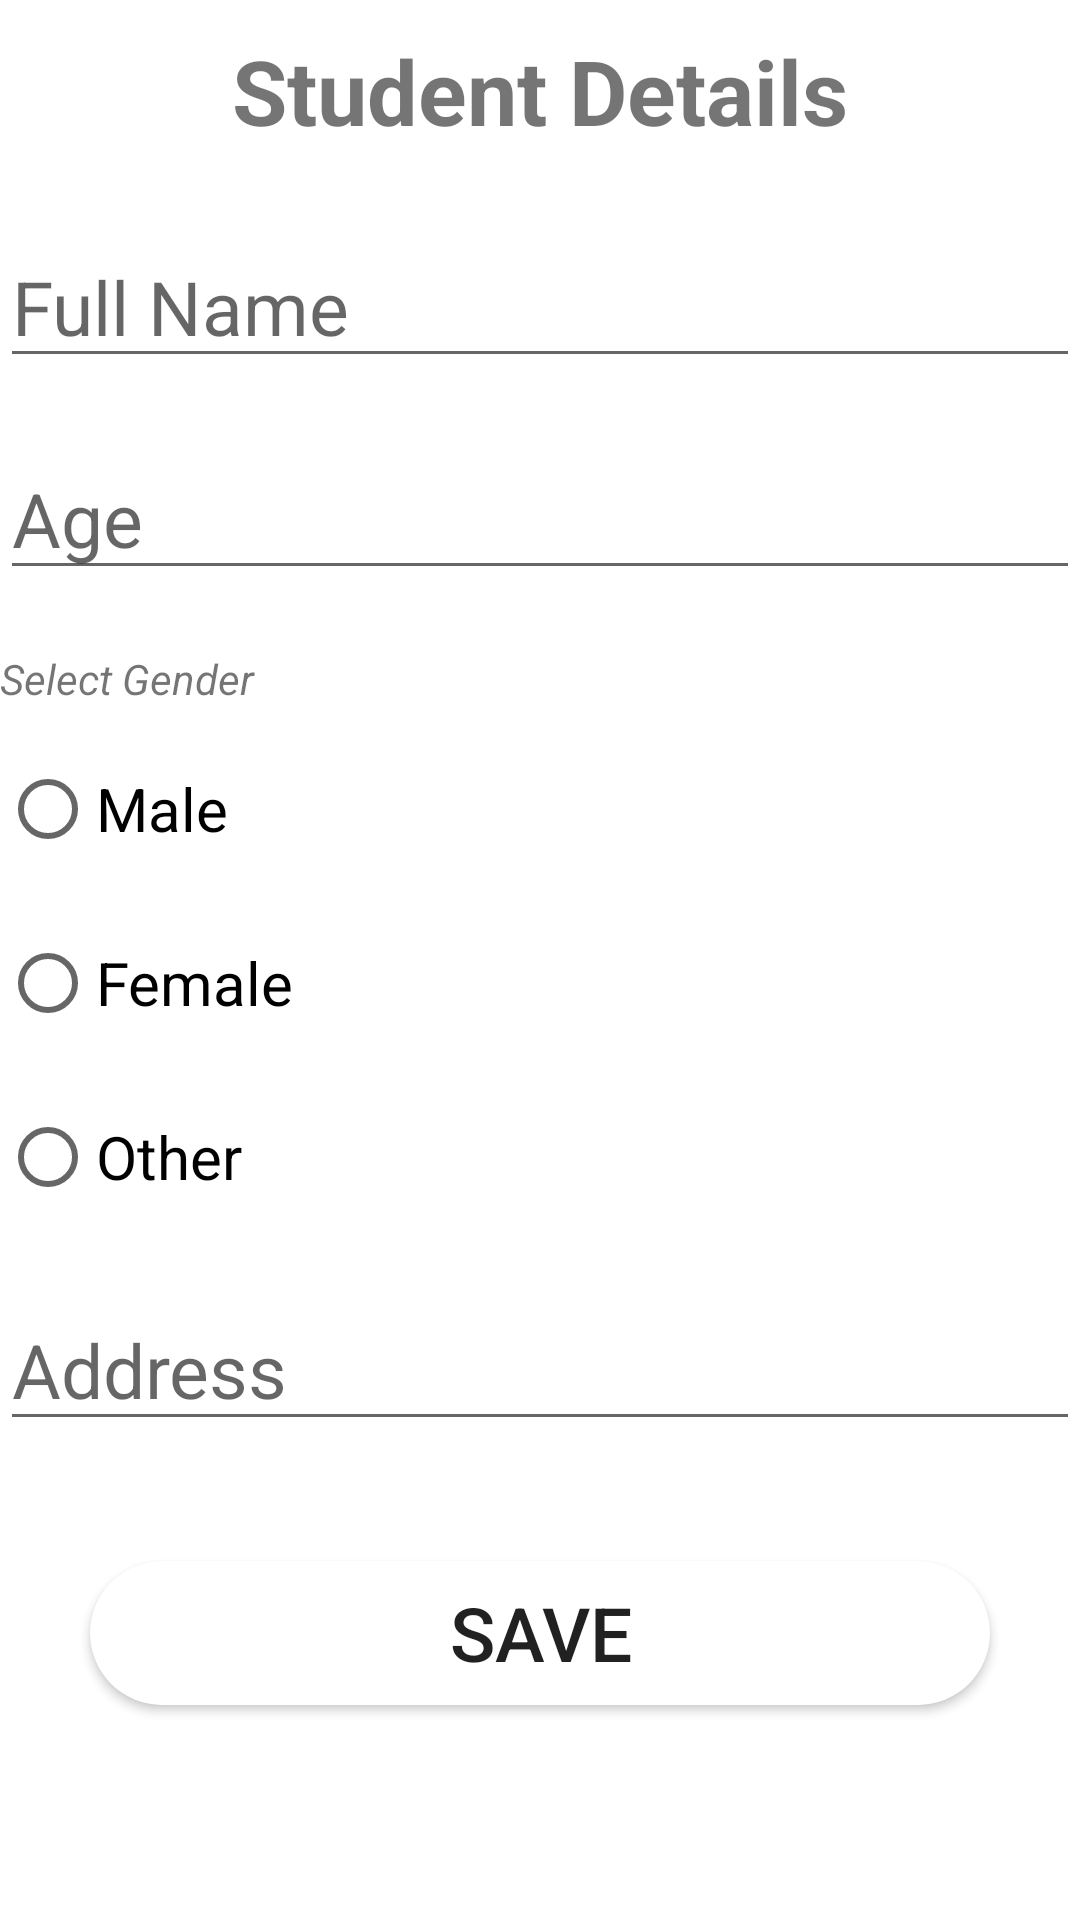

Reconstruct the res/layout file that produces this screen, plus the resources it refers to.
<!-- AndroidManifest.xml: application theme Theme.E_softwarica -->
<!-- res/layout/fragment_add.xml -->
<?xml version="1.0" encoding="utf-8"?>
<LinearLayout xmlns:android="http://schemas.android.com/apk/res/android"
    xmlns:tools="http://schemas.android.com/tools"
    android:layout_width="match_parent"
    android:layout_height="match_parent"
    android:orientation="vertical"
    tools:context=".Fragments.AddFragment">

    <TextView
        android:layout_width="match_parent"
        android:layout_height="wrap_content"
        android:text="Student Details"
        android:gravity="center"
        android:textSize="30sp"
        android:layout_marginTop="10dp"
        android:textStyle="bold"
        />
    <EditText
        android:id="@+id/edtFullName"
        android:layout_width="match_parent"
        android:layout_height="wrap_content"
        android:hint="Full Name"
        android:textSize="25sp"
        android:layout_marginTop="25dp"/>

    <EditText
        android:id="@+id/edtAge"
        android:layout_width="match_parent"
        android:layout_height="wrap_content"
        android:hint="Age"
        android:inputType="number"
        android:textSize="25sp"
        android:layout_marginTop="20dp"/>
    <TextView
        android:id="@+id/tvGender"
        android:layout_width="match_parent"
        android:layout_height="wrap_content"
        android:text="Select Gender"
        android:textStyle="italic"
        android:layout_marginTop="20dp"/>

    <RadioGroup
        android:id="@+id/rdoGroup"
        android:layout_width="match_parent"
        android:layout_height="wrap_content"
        android:layout_marginTop="10dp">
        <RadioButton
            android:id="@+id/rdoMale"
            android:layout_width="match_parent"
            android:layout_height="wrap_content"
            android:text="Male"
            android:textSize="20sp"/>
        <RadioButton
            android:id="@+id/rdoFemale"
            android:layout_width="match_parent"
            android:layout_height="wrap_content"
            android:text="Female"
            android:layout_marginTop="10dp"
            android:textSize="20sp"
            />
        <RadioButton
            android:id="@+id/rdoOther"
            android:layout_width="match_parent"
            android:layout_height="wrap_content"
            android:text="Other"
            android:layout_marginTop="10dp"
            android:textSize="20sp"/>

    </RadioGroup>


    <EditText
        android:id="@+id/edtAddress"
        android:layout_width="match_parent"
        android:layout_height="wrap_content"
        android:hint="Address"
        android:textSize="25sp"
        android:layout_marginTop="20dp"/>

    <Button
        android:id="@+id/btnSave"
        android:layout_width="300dp"
        android:layout_height="wrap_content"
        android:text="Save"
        android:background="@drawable/button_background"
        android:textSize="25sp"
        android:layout_gravity="center"
        android:layout_marginTop="40dp"/>

</LinearLayout>
<!-- resources referenced by this layout -->
<resources>
  <!-- drawable button_background (drawable) -->
  <?xml version="1.0" encoding="utf-8"?>
  <layer-list xmlns:android="http://schemas.android.com/apk/res/android">
  <item>
      <shape android:shape="rectangle">
      <solid android:color="@color/colorBlue"/>
          <corners android:radius="30dp"/>
      </shape>
  </item>
  
  </layer-list>
  <style name="Theme.E_softwarica" parent="Theme.MaterialComponents.DayNight.DarkActionBar">
          
          <item name="colorPrimary">@color/purple_500</item>
          <item name="colorPrimaryVariant">@color/purple_700</item>
          <item name="colorOnPrimary">@color/white</item>
          
          <item name="colorSecondary">@color/teal_200</item>
          <item name="colorSecondaryVariant">@color/teal_700</item>
          <item name="colorOnSecondary">@color/black</item>
          
          <item name="android:statusBarColor" tools:targetApi="l">?attr/colorPrimaryVariant</item>
          
      </style>
  <color name="colorBlue">#FFFFFFFF</color>
  <color name="purple_500">#FF6200EE</color>
  <color name="purple_700">#FF3700B3</color>
  <color name="white">#FFFFFFFF</color>
  <color name="teal_200">#FF03DAC5</color>
  <color name="teal_700">#FF018786</color>
  <color name="black">#FF000000</color>
</resources>
